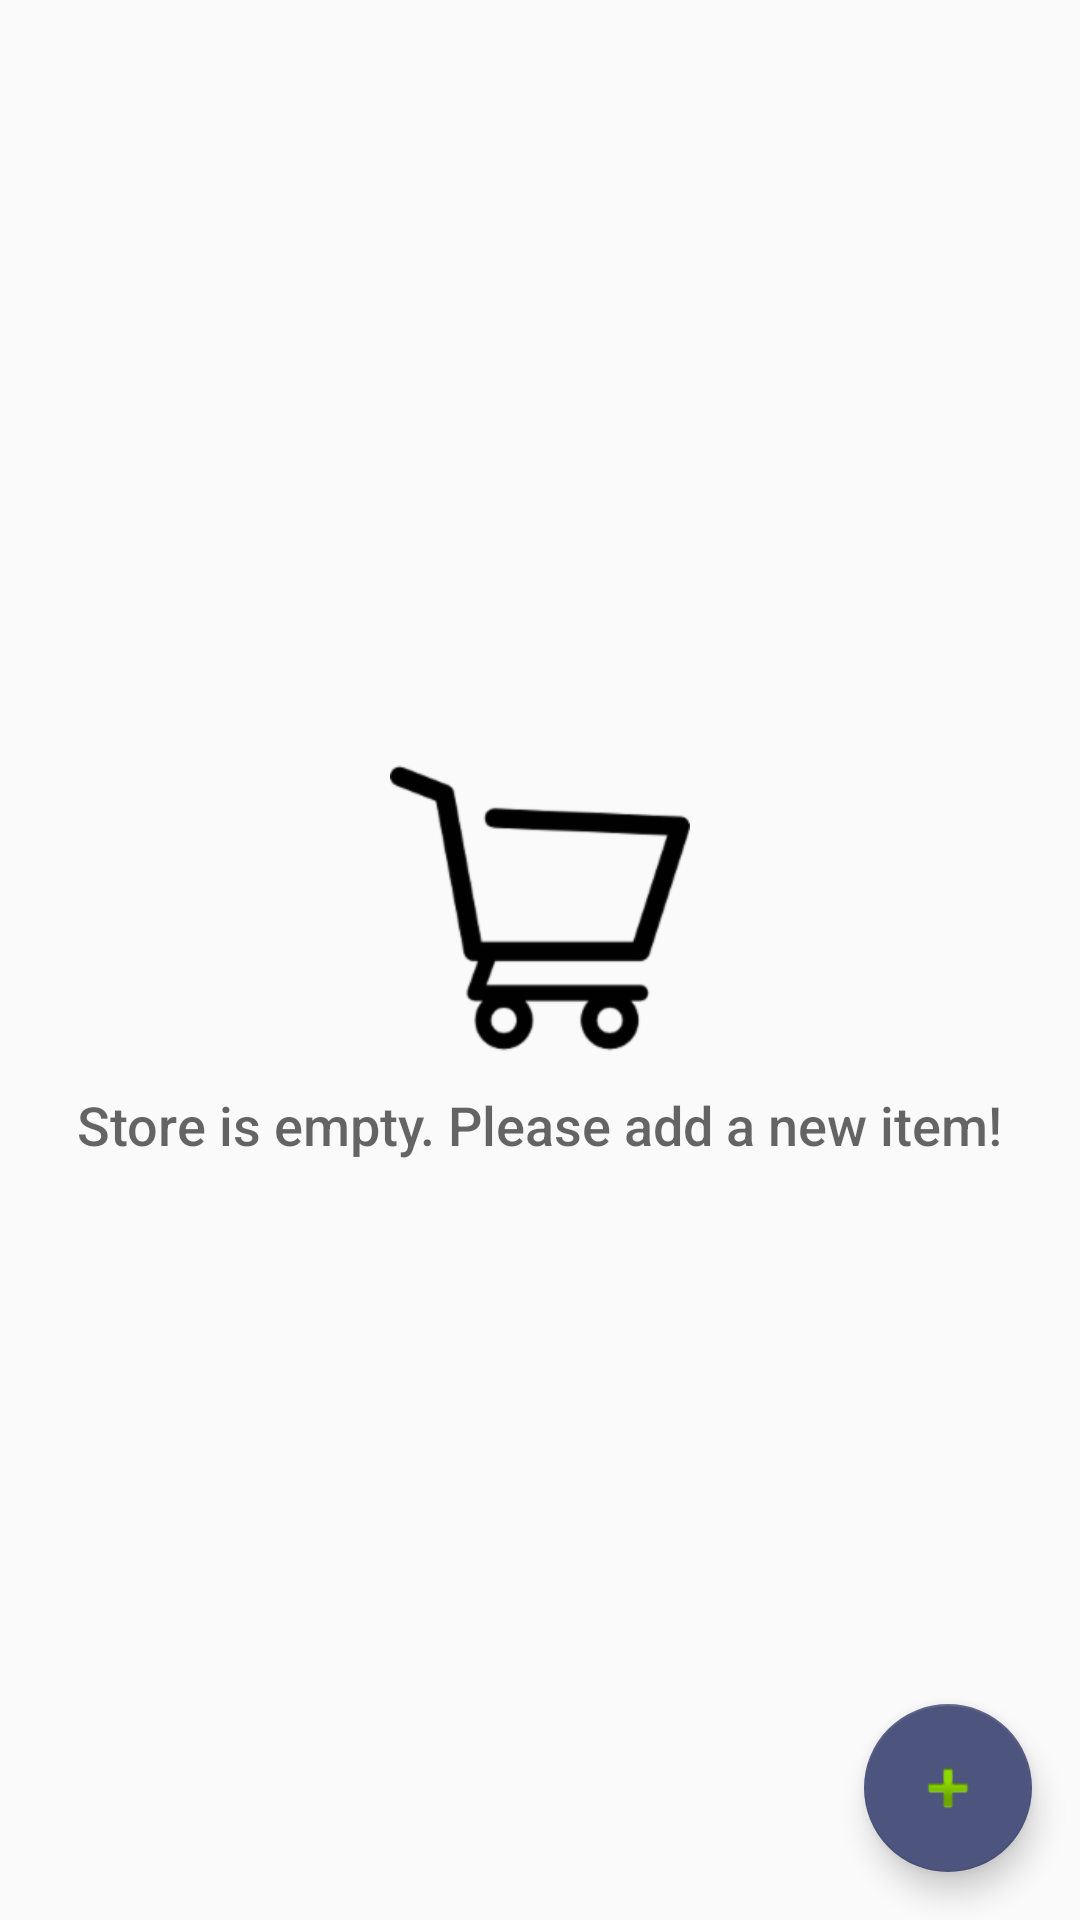

Reconstruct the res/layout file that produces this screen, plus the resources it refers to.
<!-- AndroidManifest.xml: application theme AppTheme -->
<!-- res/layout/activity_catalog.xml -->
<?xml version="1.0" encoding="utf-8"?>
<RelativeLayout
    xmlns:android="http://schemas.android.com/apk/res/android"
    xmlns:app="http://schemas.android.com/apk/res-auto"
    xmlns:tools="http://schemas.android.com/tools"
    android:layout_width="match_parent"
    android:layout_height="match_parent"
    tools:context="com.example.android.inventoryapp.CatalogActivity">

    <ListView
        android:id="@+id/list_products"
        android:layout_width="match_parent"
        android:layout_height="match_parent" />

    
    <RelativeLayout
        android:id="@+id/empty_view"
        android:layout_width="wrap_content"
        android:layout_height="wrap_content"
        android:layout_centerInParent="true">

        
        <ImageView
            android:id="@+id/empty_cart_image"
            style="@style/EmptyCartImage"
            android:src="@drawable/shopping_cart_empty_side_view" />

        <TextView
            android:id="@+id/empty_title_text"
            style="@style/EmptyTitleText"
            android:text="@string/empty_store" />

    </RelativeLayout>

    <android.support.design.widget.FloatingActionButton
        android:id="@+id/fab"
        style="@style/Fab"
        app:backgroundTint="@color/colorPrimary"
        android:src="@android:drawable/ic_input_add" />

</RelativeLayout>
<!-- resources referenced by this layout -->
<resources>
  <color name="colorPrimary">#4d547e</color>
  <!-- drawable shopping_cart_empty_side_view: png bitmap (drawable-hdpi, 3088 bytes) -->
  <string name="empty_store">Store is empty. Please add a new item!</string>
  <style name="EmptyCartImage">
          <item name="android:layout_width">@dimen/image_size</item>
          <item name="android:layout_height">@dimen/image_size</item>
          <item name="android:layout_centerHorizontal">true</item>
      </style>
  <style name="EmptyTitleText">
          <item name="android:layout_width">wrap_content</item>
          <item name="android:layout_height">wrap_content</item>
          <item name="android:layout_below">@+id/empty_cart_image</item>
          <item name="android:layout_centerHorizontal">true</item>
          <item name="android:fontFamily">sans-serif-medium</item>
          <item name="android:paddingTop">@dimen/padding_10</item>
          <item name="android:textAppearance">?android:textAppearanceMedium</item>
      </style>
  <style name="Fab">
          <item name="android:layout_width">wrap_content</item>
          <item name="android:layout_height">wrap_content</item>
          <item name="android:layout_alignParentBottom">true</item>
          <item name="android:layout_alignParentRight">true</item>
          <item name="android:layout_margin">@dimen/margin_16</item>
          <item name="android:clickable">true</item>
      </style>
  <style name="AppTheme" parent="Theme.AppCompat.Light.DarkActionBar">
          
          <item name="colorPrimary">@color/colorPrimary</item>
          <item name="colorPrimaryDark">@color/colorPrimaryDark</item>
          <item name="colorAccent">@color/colorAccent</item>
      </style>
  <dimen name="image_size">100dp</dimen>
  <dimen name="padding_10">10dp</dimen>
  <dimen name="margin_16">16dp</dimen>
  <color name="colorPrimaryDark">#23294d</color>
  <color name="colorAccent">#565555</color>
</resources>
